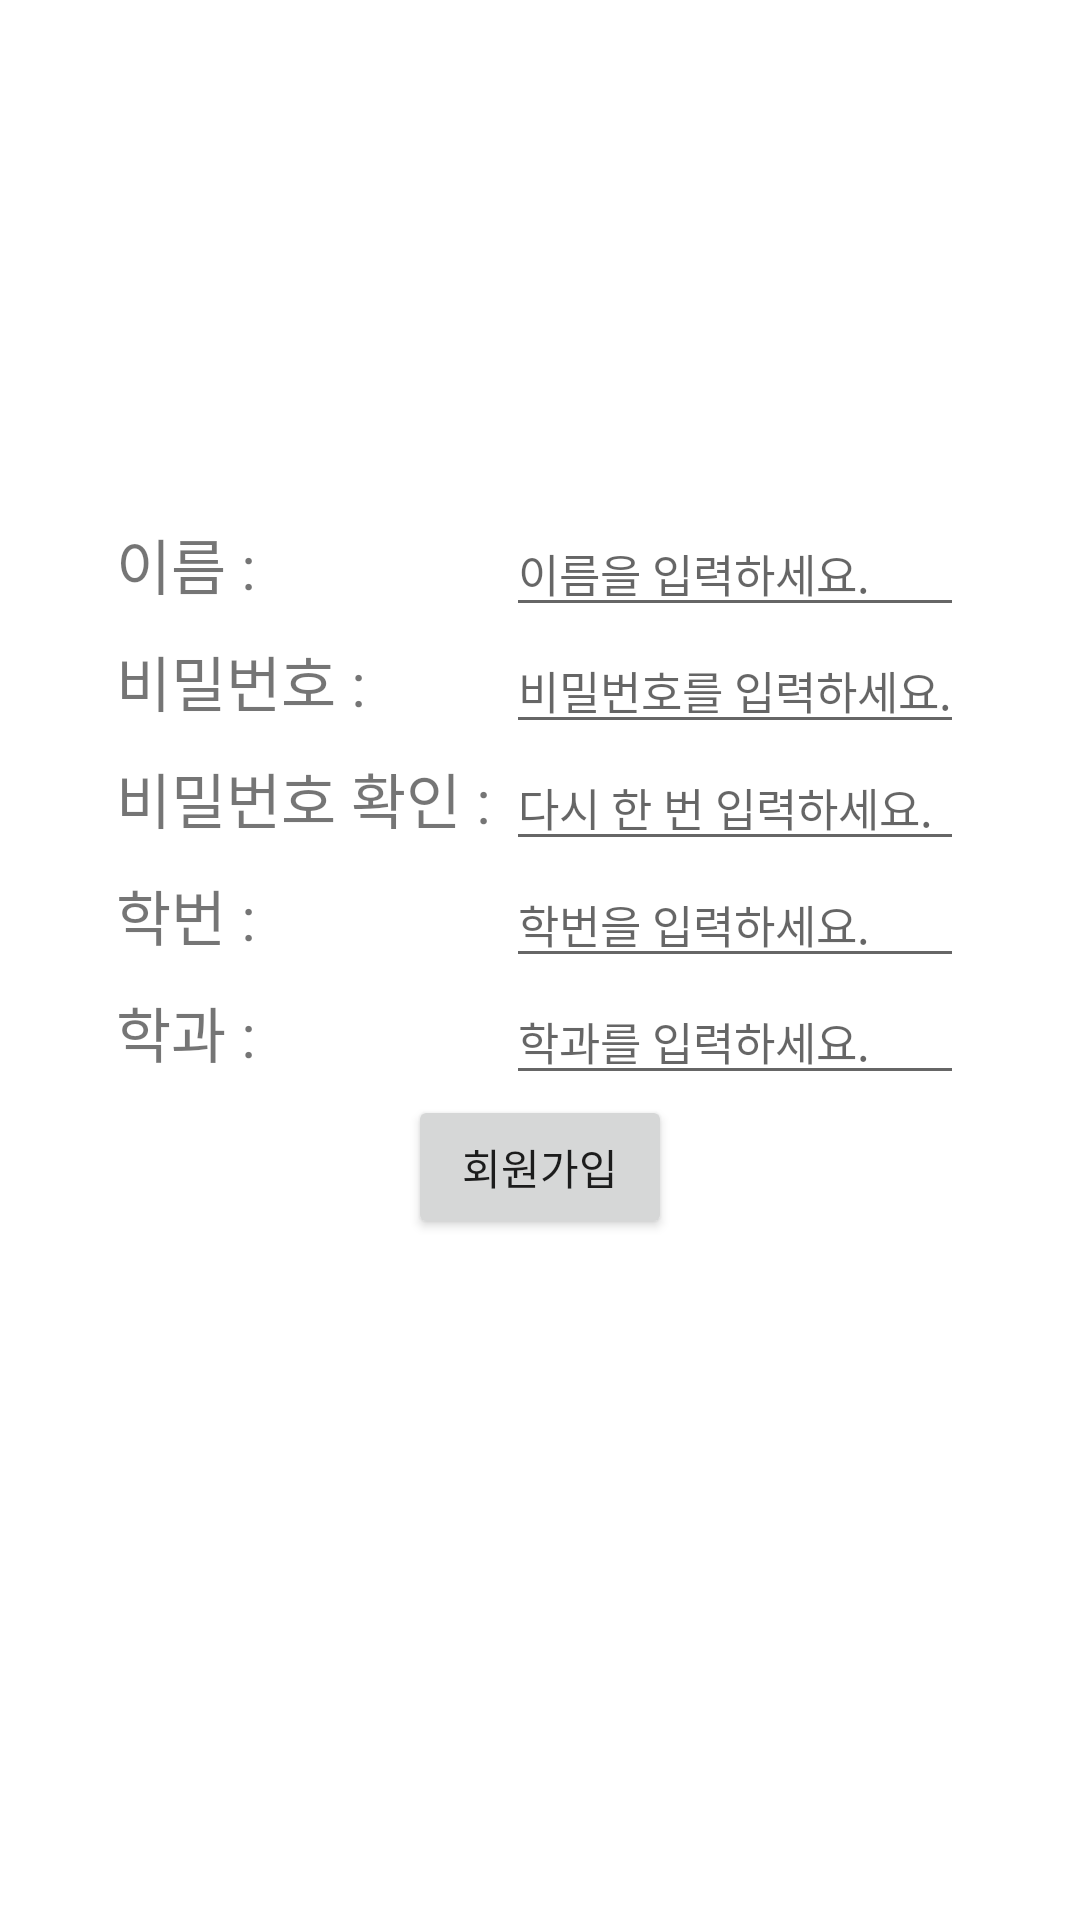

Here is an Android app screen rendered from its layout file. Give the layout XML and the strings, colors and styles it references.
<!-- AndroidManifest.xml: application theme AppTheme -->
<!-- res/layout/activity_member.xml -->
<?xml version="1.0" encoding="utf-8"?>
<LinearLayout
    xmlns:android="http://schemas.android.com/apk/res/android"   android:orientation="vertical"

    android:layout_width="match_parent"

    android:layout_height="match_parent"

    android:background="#ffffff">




    <LinearLayout

        android:layout_width="match_parent"

        android:layout_height="wrap_content">

        <ImageView

            android:layout_width="match_parent"

            android:layout_height="170dp"

            android:src="@drawable/ic_launcher_foreground"/>

    </LinearLayout>

    <TableLayout

        android:layout_width="match_parent"

        android:layout_height="wrap_content">




        <TableRow

            android:gravity="center_horizontal">

            <TextView

                android:text="이름 : "

                android:textSize="20dp"

                />

            <EditText

                android:id="@+id/name"

                android:hint="이름을 입력하세요."

                android:textSize="15dp"

                android:inputType="text"
                android:privateImeOptions="defaultInputmode=korean"/>

        </TableRow>

        <TableRow

            android:gravity="center_horizontal">

            <TextView

                android:text="비밀번호 : "

                android:textSize="20dp"/>

            <EditText

                android:id="@+id/password"

                android:hint="비밀번호를 입력하세요."

                android:textSize="15dp"

                android:inputType="textPassword"/>




        </TableRow>

        <TableRow

            android:gravity="center_horizontal">

            <TextView

                android:text="비밀번호 확인 : "

                android:textSize="20dp"/>

            <EditText

                android:id="@+id/passsign"

                android:hint="다시 한 번 입력하세요."

                android:textSize="15dp"

                android:inputType="textPassword"/>




        </TableRow>>

        <TableRow

            android:gravity="center_horizontal">

            <TextView

                android:text="학번 : "

                android:textSize="20dp"/>

            <EditText

                android:id="@+id/num"

                android:hint="학번을 입력하세요."

                android:textSize="15dp"

                android:inputType="number"/>




        </TableRow>

        <TableRow

            android:gravity="center_horizontal">

            <TextView

                android:text="학과 : "

                android:textSize="20dp"/>

            <EditText

                android:id="@+id/major"

                android:hint="학과를 입력하세요."

                android:textSize="15dp"

                android:inputType="text"
                android:privateImeOptions="defaultInputmode=korean"/>




        </TableRow>

    </TableLayout>

    <LinearLayout

        android:gravity="center_horizontal"

        android:layout_width="match_parent"

        android:layout_height="wrap_content">

        <Button

            android:id="@+id/join"

            android:onClick="join"

            android:layout_width="wrap_content"

            android:layout_height="wrap_content"

            android:text="회원가입"

            android:scaleType="centerCrop"

            android:padding="0sp"/>

    </LinearLayout>



</LinearLayout>
<!-- resources referenced by this layout -->
<resources>
  <style name="AppTheme" parent="Theme.AppCompat.Light.NoActionBar">
          
          <item name="colorPrimary">@color/colorPrimary</item>
          <item name="colorPrimaryDark">@color/colorPrimaryDark</item>
          <item name="colorAccent">@color/colorAccent</item>
      </style>
  <color name="colorPrimary">#008577</color>
  <color name="colorPrimaryDark">#00574B</color>
  <color name="colorAccent">#D81B60</color>
</resources>
